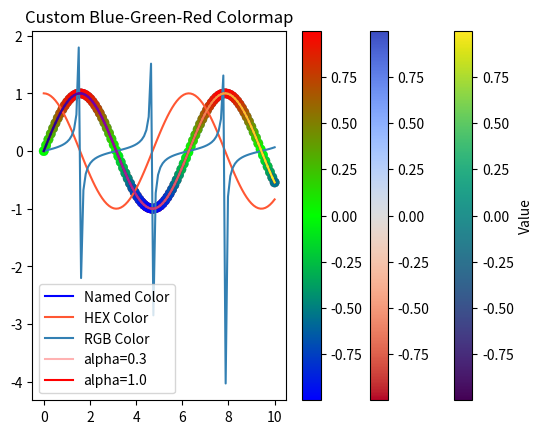

Recreate this plot in Python.
import matplotlib.pyplot as plt
import numpy as np

x = np.linspace(0, 10, 100)

plt.plot(x, np.sin(x), color='blue', label='Named Color')
plt.plot(x, np.cos(x), color='#FF5733', label='HEX Color')
plt.plot(x, np.tan(x)/10, color=(0.2, 0.5, 0.7), label='RGB Color')

plt.title("Using Different Color Formats")
plt.legend()
plt.show()

plt.plot(x, np.sin(x), color='red', alpha=0.3, label='alpha=0.3')
plt.plot(x, np.sin(x), color='red', alpha=1.0, label='alpha=1.0')

plt.title("Transparency with Alpha Values")
plt.legend()
plt.show()

plt.colormaps()

y = np.sin(x)
colors = y  # using values as color

plt.scatter(x, y, c=colors, cmap='viridis')
plt.colorbar(label='Value')
plt.title("Scatter Plot with Viridis Colormap")
plt.show()

colors = plt.cm.plasma(np.linspace(0, 1, len(x)))

for i in range(len(x)-1):
    plt.plot(x[i:i+2], y[i:i+2], color=colors[i])

plt.title("Line Plot with Plasma Colormap Gradient")
plt.show()

plt.scatter(x, y, c=y, cmap='coolwarm_r')
plt.colorbar()
plt.title("Reversed Coolwarm Colormap")
plt.show()

from matplotlib.colors import LinearSegmentedColormap

colors_list = ['#0000FF', '#00FF00', '#FF0000']  # blue → green → red
custom_cmap = LinearSegmentedColormap.from_list('custom_cmap', colors_list)

plt.scatter(x, y, c=y, cmap=custom_cmap)
plt.colorbar()
plt.title("Custom Blue-Green-Red Colormap")
plt.show()